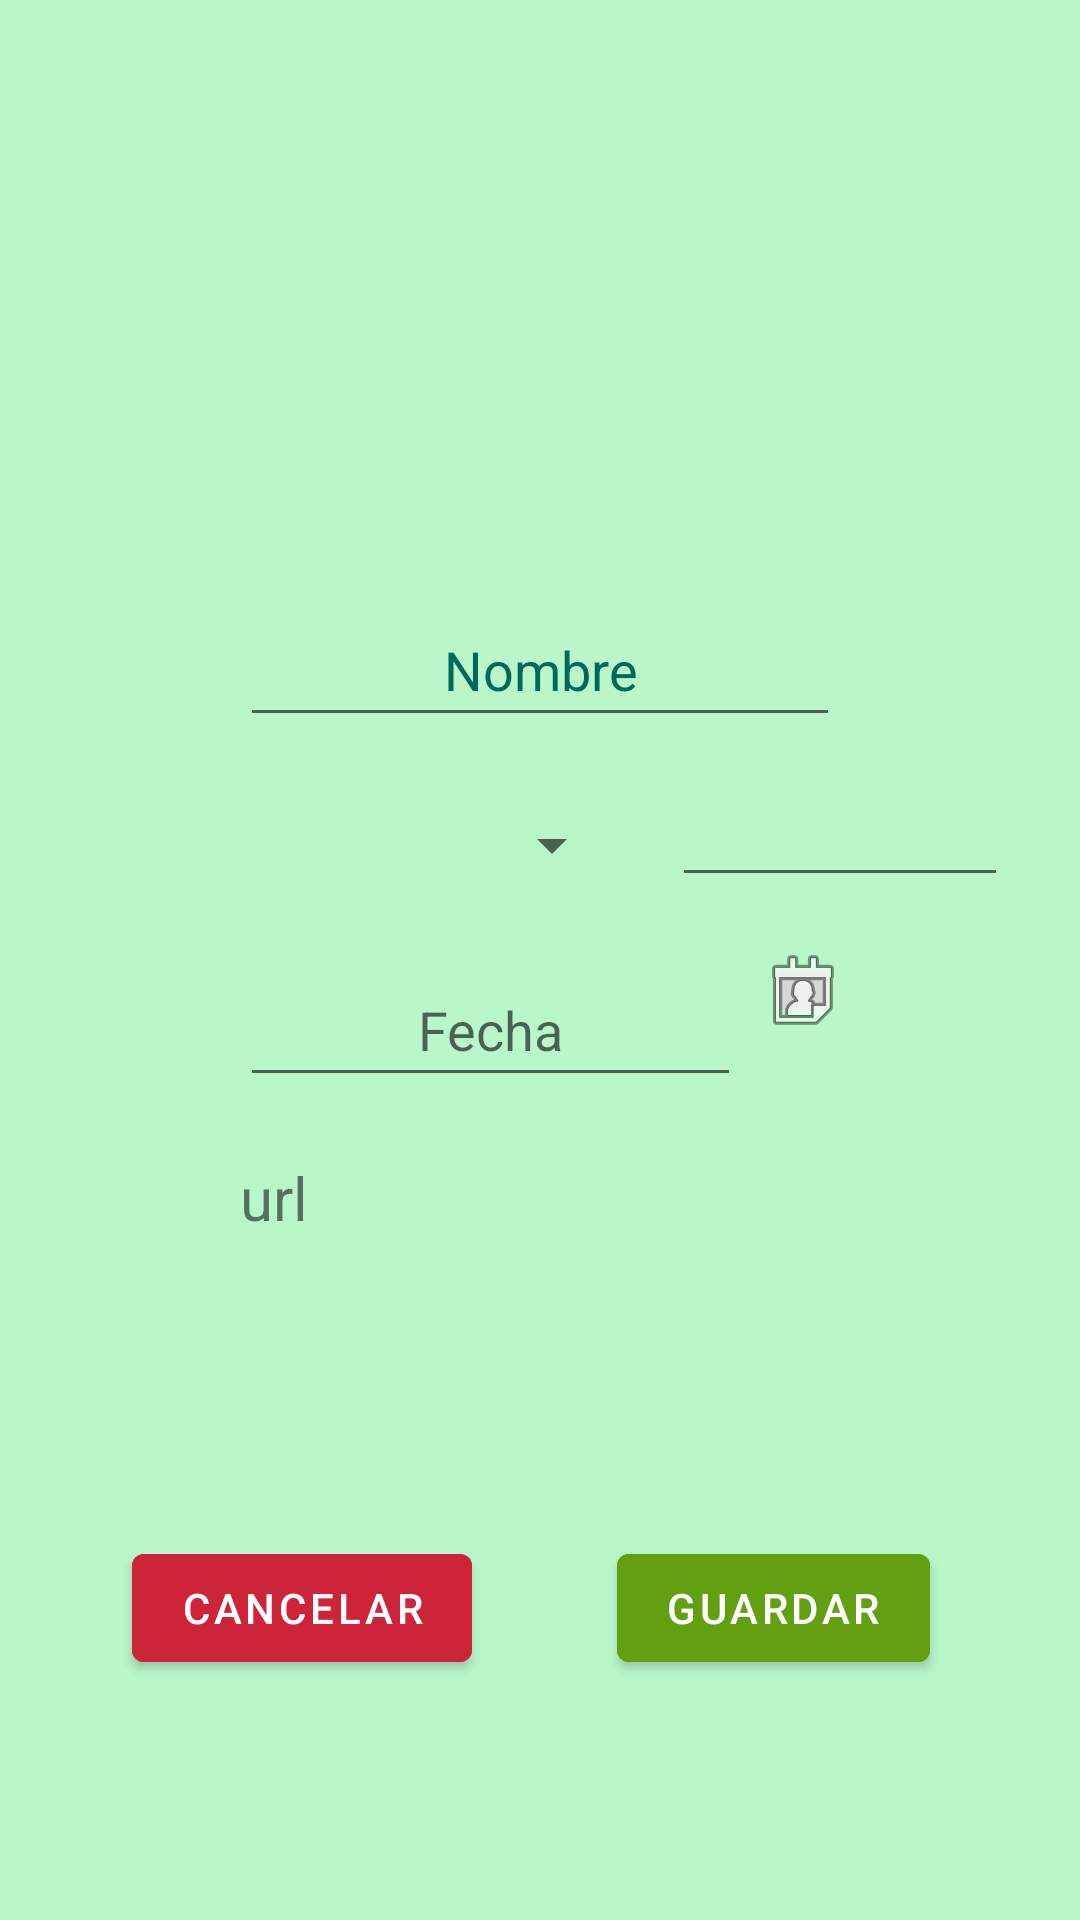

Layout XML and referenced resources for this Android screen:
<!-- AndroidManifest.xml: application theme Theme.Proyecto -->
<!-- res/layout/fragment_edit_alcohol.xml -->
<?xml version="1.0" encoding="utf-8"?>
<androidx.constraintlayout.widget.ConstraintLayout xmlns:android="http://schemas.android.com/apk/res/android"
    xmlns:app="http://schemas.android.com/apk/res-auto"
    xmlns:tools="http://schemas.android.com/tools"
    android:layout_width="match_parent"
    android:layout_height="match_parent"
    android:background="@color/fondo"
    tools:context=".view.activityfragments.EditAlcoholFragment">

    <ImageView
        android:id="@+id/ivAlcohol"
        android:layout_width="200dp"
        android:layout_height="150dp"
        android:layout_marginStart="32dp"
        android:layout_marginTop="40dp"
        android:layout_marginEnd="32dp"
        android:layout_marginBottom="20dp"
        app:layout_constraintBottom_toTopOf="@+id/guideline3"
        app:layout_constraintEnd_toEndOf="parent"
        app:layout_constraintHorizontal_bias="0.496"
        app:layout_constraintStart_toStartOf="parent"
        app:layout_constraintTop_toTopOf="parent"
        app:layout_constraintVertical_bias="0.0"
        tools:ignore="ImageContrastCheck,ContentDescription"
        tools:src="@drawable/notfound" />

    <EditText
        android:id="@+id/etNombre"
        android:layout_width="0dp"
        android:layout_height="wrap_content"
        android:layout_marginStart="80dp"
        android:layout_marginTop="12dp"
        android:layout_marginEnd="80dp"
        android:autofillHints=""
        android:ems="10"
        android:hint="@string/hint_nombre"
        android:inputType="textPersonName"
        android:minHeight="48dp"
        android:textAlignment="center"
        android:textColorHint="#00695C"
        app:layout_constraintEnd_toEndOf="parent"
        app:layout_constraintHorizontal_bias="0.0"
        app:layout_constraintStart_toStartOf="parent"
        app:layout_constraintTop_toTopOf="@+id/guideline3" />

    <Spinner
        android:id="@+id/spTipos"
        android:layout_width="0dp"
        android:layout_height="wrap_content"
        android:layout_marginStart="80dp"
        android:layout_marginTop="12dp"
        android:layout_marginEnd="8dp"
        android:minHeight="48dp"
        android:textAlignment="center"
        app:layout_constraintEnd_toStartOf="@+id/guideline11"
        app:layout_constraintStart_toStartOf="parent"
        app:layout_constraintTop_toBottomOf="@+id/etNombre"
        tools:ignore="SpeakableTextPresentCheck" />

    <EditText
        android:id="@+id/etFecha"
        android:layout_width="0dp"
        android:layout_height="wrap_content"
        android:layout_marginStart="80dp"
        android:layout_marginTop="12dp"
        android:layout_marginEnd="8dp"
        android:ems="10"
        android:focusable="false"
        android:hint="Fecha"
        android:inputType="textPersonName"
        android:minHeight="48dp"
        android:textAlignment="center"
        app:layout_constraintEnd_toStartOf="@+id/btCalendario"
        app:layout_constraintStart_toStartOf="parent"
        app:layout_constraintTop_toBottomOf="@+id/spTipos" />

    <ImageButton
        android:id="@+id/btCalendario"
        android:layout_width="25dp"
        android:layout_height="25dp"
        android:layout_marginTop="12dp"
        android:layout_marginEnd="80dp"
        android:src="@android:drawable/ic_menu_my_calendar"
        app:layout_constraintEnd_toEndOf="parent"
        app:layout_constraintTop_toBottomOf="@+id/spTipos"
        tools:ignore="SpeakableTextPresentCheck,TouchTargetSizeCheck" />

    <Button
        android:id="@+id/btCancel"
        android:layout_width="wrap_content"
        android:layout_height="wrap_content"
        android:layout_marginStart="44dp"
        android:backgroundTint="@color/bt_cancelar"
        android:text="@string/add_tipo_cancelar"
        app:layout_constraintStart_toStartOf="parent"
        app:layout_constraintTop_toTopOf="@+id/guideline4" />

    <Button
        android:id="@+id/btGuardar"
        android:layout_width="wrap_content"
        android:layout_height="wrap_content"
        android:layout_marginEnd="50dp"
        android:backgroundTint="@color/bt_guardar"
        android:text="@string/guardar"
        app:layout_constraintEnd_toEndOf="parent"
        app:layout_constraintTop_toTopOf="@+id/guideline4" />

    <TextView
        android:id="@+id/lbUrl"
        android:layout_width="0dp"
        android:layout_height="wrap_content"
        android:layout_marginStart="80dp"
        android:layout_marginTop="20dp"
        android:layout_marginEnd="80dp"
        android:text="url"
        android:textSize="20sp"
        app:layout_constraintEnd_toEndOf="parent"
        app:layout_constraintHorizontal_bias="0.498"
        app:layout_constraintStart_toStartOf="parent"
        app:layout_constraintTop_toBottomOf="@+id/etFecha" />

    <androidx.constraintlayout.widget.Guideline
        android:id="@+id/guideline3"
        android:layout_width="wrap_content"
        android:layout_height="wrap_content"
        android:orientation="horizontal"
        app:layout_constraintGuide_percent="0.29" />

    <androidx.constraintlayout.widget.Guideline
        android:id="@+id/guideline4"
        android:layout_width="wrap_content"
        android:layout_height="wrap_content"
        android:orientation="horizontal"
        app:layout_constraintGuide_percent="0.8" />

    <EditText
        android:id="@+id/etGrados"
        android:layout_width="0dp"
        android:layout_height="wrap_content"
        android:layout_marginStart="8dp"
        android:layout_marginTop="12dp"
        android:layout_marginEnd="24dp"
        android:ems="10"
        android:inputType="numberDecimal"
        app:layout_constraintEnd_toEndOf="parent"
        app:layout_constraintStart_toStartOf="@+id/guideline11"
        app:layout_constraintTop_toBottomOf="@+id/etNombre" />

    <androidx.constraintlayout.widget.Guideline
        android:id="@+id/guideline11"
        android:layout_width="wrap_content"
        android:layout_height="wrap_content"
        android:orientation="vertical"
        app:layout_constraintGuide_percent="0.6" />

</androidx.constraintlayout.widget.ConstraintLayout>
<!-- resources referenced by this layout -->
<resources>
  <color name="bt_cancelar">#CE2439</color>
  <color name="bt_guardar">#63A011</color>
  <color name="fondo">#B9F6CA</color>
  <string name="add_tipo_cancelar">Cancelar</string>
  <string name="guardar">guardar</string>
  <string name="hint_nombre">Nombre</string>
  <style name="Theme.Proyecto" parent="Theme.MaterialComponents.DayNight.DarkActionBar">
          
          <item name="colorPrimary">@color/aplication</item>
          <item name="colorPrimaryVariant">@color/aplication</item>
          <item name="colorOnPrimary">@color/white</item>
          
          <item name="colorSecondary">@color/teal_200</item>
          <item name="colorSecondaryVariant">@color/teal_700</item>
          <item name="colorOnSecondary">@color/black</item>
          
          <item name="android:statusBarColor" tools:targetApi="l">?attr/colorPrimaryVariant</item>
          
      </style>
  <color name="aplication">#1F5252</color>
  <color name="white">#FFFFFFFF</color>
  <color name="teal_200">#FF03DAC5</color>
  <color name="teal_700">#FF018786</color>
  <color name="black">#FF000000</color>
</resources>
